Run: headless pygame with SDL's dummy video driver; simulated clock (each Clock.tick advances the game by its frame time, no real sleeping); random seed 0; keys injected as events and as key.get_pressed() state; no mouse input; restart key SPACE tapped at the start of phases 3 and 4.
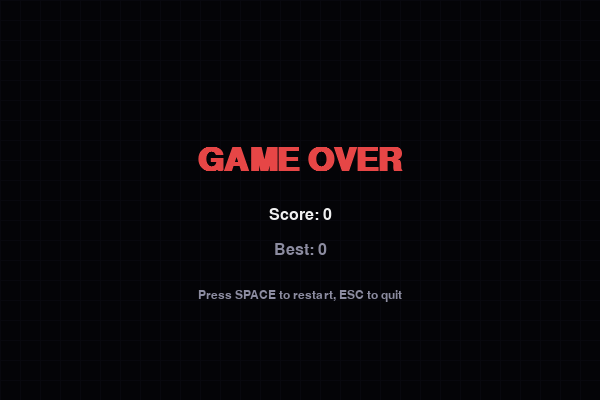
Frame 1 of 4 · flips 1–60 · no input
Frame 2 of 4 · flips 61–180 · tapped SPACE, RETURN · held RIGHT (→), D · screen unchanged from frame 1, image omitted
Frame 3 of 4 · flips 181–300 · tapped SPACE · held DOWN (↓), S · screen unchanged from frame 2, image omitted
Frame 4 of 4 · flips 301–420 · tapped SPACE · held LEFT (←), A, UP (↑), W · screen unchanged from frame 3, image omitted

The pygame program that drew these frames:

import pygame
import random
import sys

pygame.init()

CELL = 20
COLS, ROWS = 30, 20
WIDTH, HEIGHT = COLS * CELL, ROWS * CELL
FPS = 12

BLACK = (15, 15, 25)
DARK = (25, 25, 40)
GRID_COLOR = (30, 30, 50)
SNAKE_HEAD = (80, 220, 120)
SNAKE_BODY = (50, 180, 90)
FOOD_COLOR = (230, 70, 70)
WHITE = (240, 240, 240)
GRAY = (140, 140, 160)
DARK_OVERLAY = (0, 0, 0, 180)

screen = pygame.display.set_mode((WIDTH, HEIGHT))
pygame.display.set_caption("Snake Game")
clock = pygame.time.Clock()
font_large = pygame.font.Font(None, 48)
font_large.set_bold(True)
font_med = pygame.font.Font(None, 24)
font_small = pygame.font.Font(None, 18)


def draw_grid():
    for x in range(0, WIDTH, CELL):
        pygame.draw.line(screen, GRID_COLOR, (x, 0), (x, HEIGHT))
    for y in range(0, HEIGHT, CELL):
        pygame.draw.line(screen, GRID_COLOR, (0, y), (WIDTH, y))


def draw_rounded_rect(surface, color, rect, radius=4):
    x, y, w, h = rect
    pygame.draw.rect(surface, color, (x + radius, y, w - 2 * radius, h), border_radius=0)
    pygame.draw.rect(surface, color, (x, y + radius, w, h - 2 * radius), border_radius=0)
    pygame.draw.circle(surface, color, (x + radius, y + radius), radius)
    pygame.draw.circle(surface, color, (x + w - radius, y + radius), radius)
    pygame.draw.circle(surface, color, (x + radius, y + h - radius), radius)
    pygame.draw.circle(surface, color, (x + w - radius, y + h - radius), radius)


def place_food(snake):
    while True:
        pos = (random.randint(0, COLS - 1), random.randint(0, ROWS - 1))
        if pos not in snake:
            return pos


def main():
    snake = [(COLS // 2, ROWS // 2)]
    direction = (1, 0)
    food = place_food(snake)
    score = 0
    high_score = 0
    game_over = False
    input_queue = []

    while True:
        for event in pygame.event.get():
            if event.type == pygame.QUIT:
                pygame.quit()
                sys.exit()
            if event.type == pygame.KEYDOWN:
                if game_over:
                    if event.key == pygame.K_SPACE or event.key == pygame.K_RETURN:
                        snake = [(COLS // 2, ROWS // 2)]
                        direction = (1, 0)
                        food = place_food(snake)
                        score = 0
                        game_over = False
                        input_queue.clear()
                    elif event.key == pygame.K_ESCAPE:
                        pygame.quit()
                        sys.exit()
                    continue

                key = event.key
                if key in (pygame.K_UP, pygame.K_w):
                    if len(input_queue) < 2:
                        input_queue.append((0, -1))
                elif key in (pygame.K_DOWN, pygame.K_s):
                    if len(input_queue) < 2:
                        input_queue.append((0, 1))
                elif key in (pygame.K_LEFT, pygame.K_a):
                    if len(input_queue) < 2:
                        input_queue.append((-1, 0))
                elif key in (pygame.K_RIGHT, pygame.K_d):
                    if len(input_queue) < 2:
                        input_queue.append((1, 0))
                elif event.key == pygame.K_ESCAPE:
                    pygame.quit()
                    sys.exit()

        if game_over:
            screen.fill(BLACK)
            draw_grid()

            overlay = pygame.Surface((WIDTH, HEIGHT), pygame.SRCALPHA)
            overlay.fill(DARK_OVERLAY)
            screen.blit(overlay, (0, 0))

            go_text = font_large.render("GAME OVER", True, FOOD_COLOR)
            screen.blit(go_text, go_text.get_rect(center=(WIDTH // 2, HEIGHT // 2 - 40)))

            score_text = font_med.render(f"Score: {score}", True, WHITE)
            screen.blit(score_text, score_text.get_rect(center=(WIDTH // 2, HEIGHT // 2 + 15)))

            high_text = font_med.render(f"Best: {high_score}", True, GRAY)
            screen.blit(high_text, high_text.get_rect(center=(WIDTH // 2, HEIGHT // 2 + 50)))

            restart_text = font_small.render("Press SPACE to restart, ESC to quit", True, GRAY)
            screen.blit(restart_text, restart_text.get_rect(center=(WIDTH // 2, HEIGHT // 2 + 95)))

            pygame.display.flip()
            clock.tick(FPS)
            continue

        if input_queue:
            next_dir = input_queue.pop(0)
            if (next_dir[0] + direction[0], next_dir[1] + direction[1]) != (0, 0):
                direction = next_dir

        head_x, head_y = snake[0]
        new_head = (head_x + direction[0], head_y + direction[1])

        if (new_head[0] < 0 or new_head[0] >= COLS or
                new_head[1] < 0 or new_head[1] >= ROWS or
                new_head in snake):
            game_over = True
            if score > high_score:
                high_score = score
            continue

        snake.insert(0, new_head)

        if new_head == food:
            score += 10
            food = place_food(snake)
        else:
            snake.pop()

        screen.fill(BLACK)
        draw_grid()

        fx, fy = food
        food_rect = pygame.Rect(fx * CELL + 2, fy * CELL + 2, CELL - 4, CELL - 4)
        pygame.draw.ellipse(screen, FOOD_COLOR, food_rect)

        for i, (sx, sy) in enumerate(snake):
            color = SNAKE_HEAD if i == 0 else SNAKE_BODY
            rect = pygame.Rect(sx * CELL + 1, sy * CELL + 1, CELL - 2, CELL - 2)
            draw_rounded_rect(screen, color, rect, radius=3)

        score_surf = font_med.render(f"Score: {score}", True, WHITE)
        screen.blit(score_surf, (10, 8))

        pygame.display.flip()
        clock.tick(FPS)


if __name__ == "__main__":
    main()
